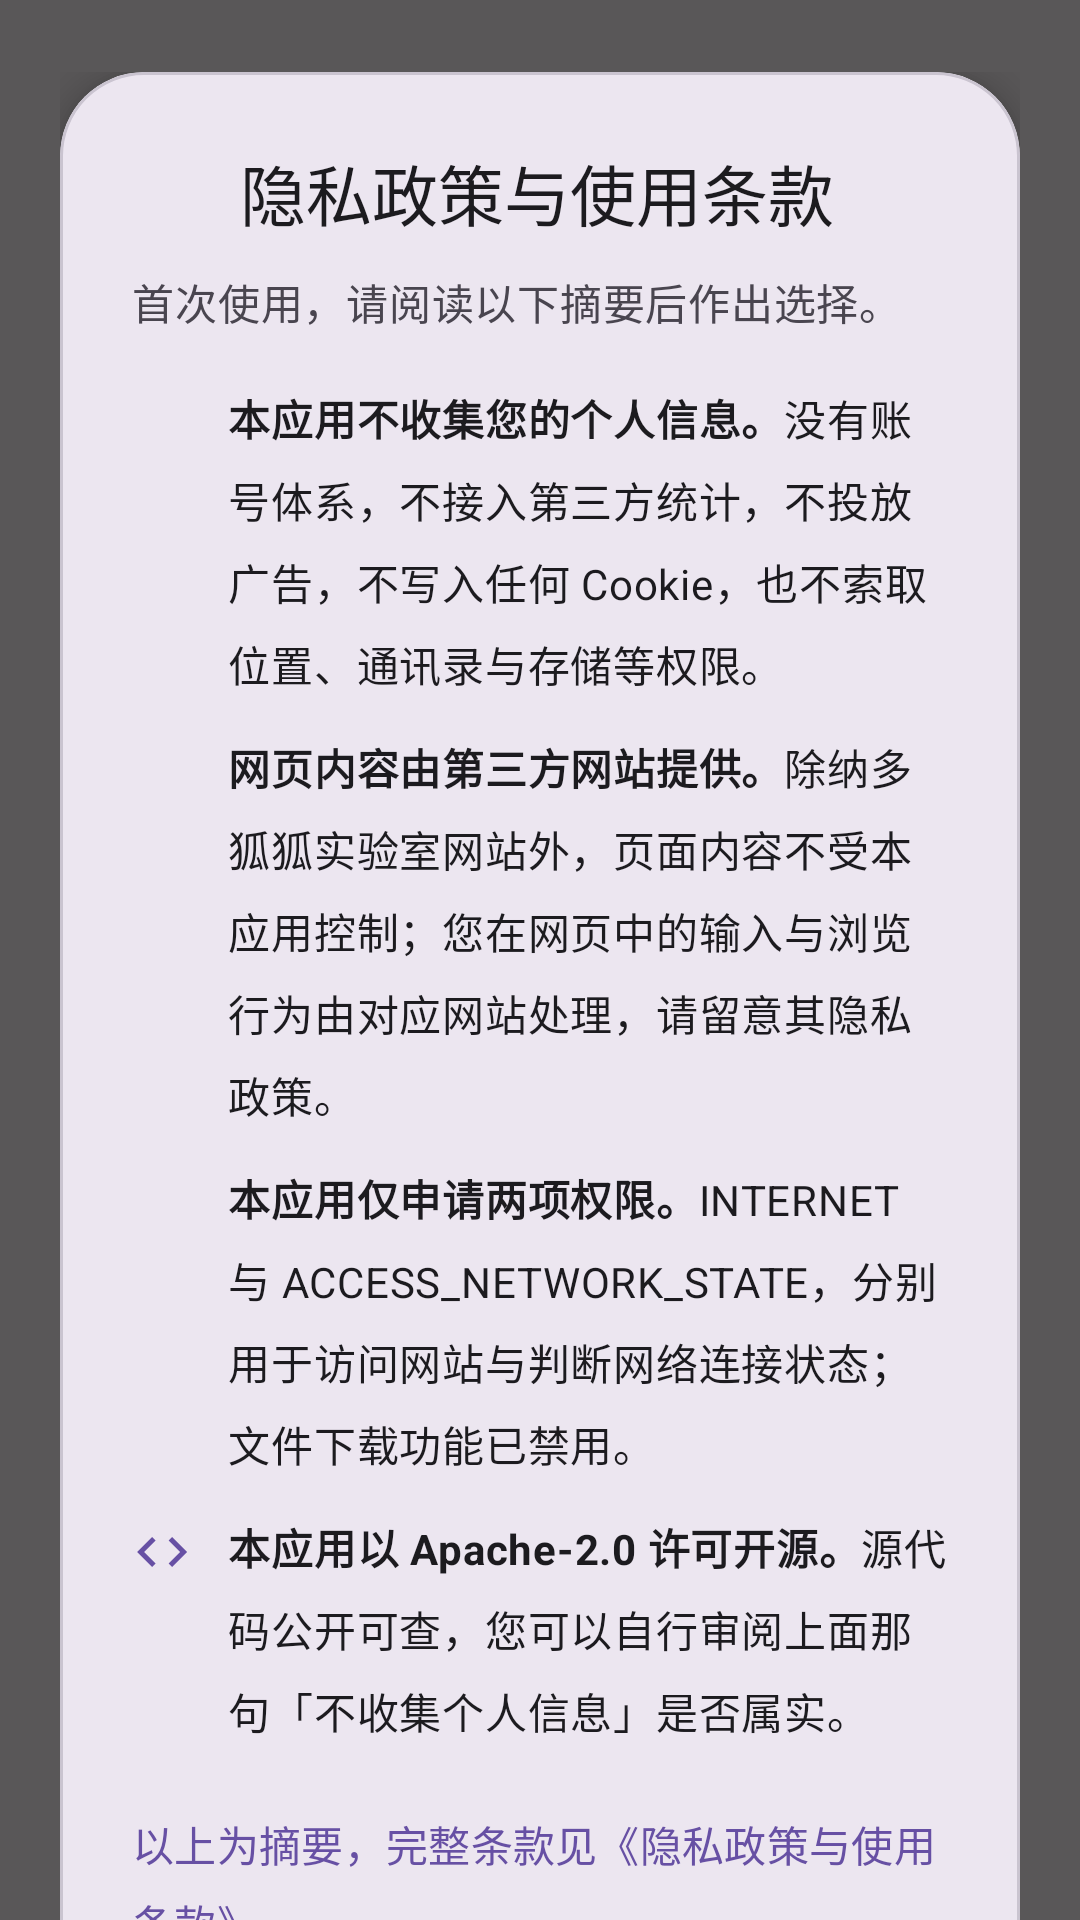

Here is an Android app screen rendered from its layout file. Give the layout XML and the strings, colors and styles it references.
<!-- AndroidManifest.xml: application theme Theme.LabNardo -->
<!-- res/layout/activity_privacy_consent.xml -->
<?xml version="1.0" encoding="utf-8"?>
<androidx.core.widget.NestedScrollView xmlns:android="http://schemas.android.com/apk/res/android"
    xmlns:app="http://schemas.android.com/apk/res-auto"
    android:id="@+id/consentRoot"
    android:layout_width="match_parent"
    android:layout_height="match_parent"
    android:background="@drawable/bg_scrim"
    android:fillViewport="true">

    <FrameLayout
        android:layout_width="match_parent"
        android:layout_height="match_parent"
        android:paddingStart="20dp"
        android:paddingTop="24dp"
        android:paddingEnd="20dp"
        android:paddingBottom="24dp">

        <com.google.android.material.card.MaterialCardView
            android:layout_width="match_parent"
            android:layout_height="wrap_content"
            android:layout_gravity="center"
            app:cardBackgroundColor="?attr/colorSurfaceContainerHigh"
            app:cardCornerRadius="28dp"
            app:cardElevation="6dp">

            <LinearLayout
                android:layout_width="match_parent"
                android:layout_height="wrap_content"
                android:orientation="vertical"
                android:padding="24dp">

                
                <LinearLayout
                    android:layout_width="match_parent"
                    android:layout_height="wrap_content"
                    android:gravity="center_vertical"
                    android:orientation="horizontal">

                    <ImageView
                        android:layout_width="26dp"
                        android:layout_height="26dp"
                        android:contentDescription="@null"
                        android:importantForAccessibility="no"
                        android:src="@drawable/ic_privacy"
                        app:tint="?attr/colorPrimary" />

                    <TextView
                        android:layout_width="0dp"
                        android:layout_height="wrap_content"
                        android:layout_marginStart="10dp"
                        android:layout_weight="1"
                        android:text="@string/privacy_consent_title"
                        android:textAppearance="?attr/textAppearanceTitleLarge"
                        android:textColor="?attr/colorOnSurface" />

                </LinearLayout>

                <TextView
                    android:layout_width="match_parent"
                    android:layout_height="wrap_content"
                    android:layout_marginTop="10dp"
                    android:lineSpacingMultiplier="1.3"
                    android:text="@string/privacy_consent_lead"
                    android:textAppearance="?attr/textAppearanceBodyMedium"
                    android:textColor="?attr/colorOnSurfaceVariant" />

                
                <LinearLayout
                    android:layout_width="match_parent"
                    android:layout_height="wrap_content"
                    android:layout_marginTop="18dp"
                    android:orientation="horizontal">

                    <ImageView
                        android:layout_width="20dp"
                        android:layout_height="20dp"
                        android:layout_marginTop="2dp"
                        android:contentDescription="@null"
                        android:importantForAccessibility="no"
                        android:src="@drawable/ic_privacy"
                        app:tint="?attr/colorPrimary" />

                    <TextView
                        android:layout_width="0dp"
                        android:layout_height="wrap_content"
                        android:layout_marginStart="12dp"
                        android:layout_weight="1"
                        android:lineSpacingMultiplier="1.35"
                        android:text="@string/privacy_consent_b1"
                        android:textAppearance="?attr/textAppearanceBodyMedium"
                        android:textColor="?attr/colorOnSurface" />

                </LinearLayout>

                
                <LinearLayout
                    android:layout_width="match_parent"
                    android:layout_height="wrap_content"
                    android:layout_marginTop="14dp"
                    android:orientation="horizontal">

                    <ImageView
                        android:layout_width="20dp"
                        android:layout_height="20dp"
                        android:layout_marginTop="2dp"
                        android:contentDescription="@null"
                        android:importantForAccessibility="no"
                        android:src="@drawable/ic_link"
                        app:tint="?attr/colorPrimary" />

                    <TextView
                        android:layout_width="0dp"
                        android:layout_height="wrap_content"
                        android:layout_marginStart="12dp"
                        android:layout_weight="1"
                        android:lineSpacingMultiplier="1.35"
                        android:text="@string/privacy_consent_b2"
                        android:textAppearance="?attr/textAppearanceBodyMedium"
                        android:textColor="?attr/colorOnSurface" />

                </LinearLayout>

                
                <LinearLayout
                    android:layout_width="match_parent"
                    android:layout_height="wrap_content"
                    android:layout_marginTop="14dp"
                    android:orientation="horizontal">

                    <ImageView
                        android:layout_width="20dp"
                        android:layout_height="20dp"
                        android:layout_marginTop="2dp"
                        android:contentDescription="@null"
                        android:importantForAccessibility="no"
                        android:src="@drawable/ic_security"
                        app:tint="?attr/colorPrimary" />

                    <TextView
                        android:layout_width="0dp"
                        android:layout_height="wrap_content"
                        android:layout_marginStart="12dp"
                        android:layout_weight="1"
                        android:lineSpacingMultiplier="1.35"
                        android:text="@string/privacy_consent_b3"
                        android:textAppearance="?attr/textAppearanceBodyMedium"
                        android:textColor="?attr/colorOnSurface" />

                </LinearLayout>

                <LinearLayout
                    android:layout_width="match_parent"
                    android:layout_height="wrap_content"
                    android:layout_marginTop="14dp"
                    android:orientation="horizontal">

                    <ImageView
                        android:layout_width="20dp"
                        android:layout_height="20dp"
                        android:layout_marginTop="2dp"
                        android:contentDescription="@null"
                        android:importantForAccessibility="no"
                        android:src="@drawable/ic_code"
                        app:tint="?attr/colorPrimary" />

                    <TextView
                        android:layout_width="0dp"
                        android:layout_height="wrap_content"
                        android:layout_marginStart="12dp"
                        android:layout_weight="1"
                        android:lineSpacingMultiplier="1.35"
                        android:text="@string/privacy_consent_b4"
                        android:textAppearance="?attr/textAppearanceBodyMedium"
                        android:textColor="?attr/colorOnSurface" />

                </LinearLayout>

                
                <TextView
                    android:id="@+id/tvReadFull"
                    android:layout_width="match_parent"
                    android:layout_height="wrap_content"
                    android:layout_marginTop="18dp"
                    android:background="?attr/selectableItemBackground"
                    android:clickable="true"
                    android:focusable="true"
                    android:lineSpacingMultiplier="1.3"
                    android:paddingTop="6dp"
                    android:paddingBottom="6dp"
                    android:text="@string/privacy_consent_more"
                    android:textAppearance="?attr/textAppearanceLabelLarge"
                    android:textColor="?attr/colorPrimary" />

                
                <LinearLayout
                    android:layout_width="match_parent"
                    android:layout_height="wrap_content"
                    android:layout_marginTop="18dp"
                    android:orientation="horizontal">

                    <com.google.android.material.button.MaterialButton
                        android:id="@+id/btnDecline"
                        style="@style/Widget.Material3.Button.OutlinedButton"
                        android:layout_width="0dp"
                        android:layout_height="52dp"
                        android:layout_weight="1"
                        android:text="@string/privacy_consent_decline"
                        android:textSize="15sp" />

                    <com.google.android.material.button.MaterialButton
                        android:id="@+id/btnAgree"
                        android:layout_width="0dp"
                        android:layout_height="52dp"
                        android:layout_marginStart="12dp"
                        android:layout_weight="1"
                        android:text="@string/privacy_consent_agree"
                        android:textSize="15sp" />

                </LinearLayout>

            </LinearLayout>

        </com.google.android.material.card.MaterialCardView>

    </FrameLayout>

</androidx.core.widget.NestedScrollView>
<!-- resources referenced by this layout -->
<resources>
  <!-- drawable bg_scrim (drawable) -->
  <?xml version="1.0" encoding="utf-8"?>
  <shape xmlns:android="http://schemas.android.com/apk/res/android"
      android:shape="rectangle">
      <solid android:color="#A6000000" />
  </shape>
  <!-- drawable ic_code (drawable) -->
  <?xml version="1.0" encoding="utf-8"?>
  <vector xmlns:android="http://schemas.android.com/apk/res/android"
      android:width="24dp"
      android:height="24dp"
      android:viewportWidth="24"
      android:viewportHeight="24"
      android:tint="?attr/colorControlNormal">
      <path
          android:fillColor="@android:color/white"
          android:pathData="M9.4,16.6L4.8,12l4.6,-4.6L8,6l-6,6 6,6 1.4,-1.4zM14.6,16.6l4.6,-4.6 -4.6,-4.6L16,6l6,6 -6,6 -1.4,-1.4z" />
  </vector>
  <string name="privacy_consent_agree">同意并继续</string>
  <string name="privacy_consent_b1"><b>本应用不收集您的个人信息。</b>没有账号体系，不接入第三方统计，不投放广告，不写入任何 Cookie，也不索取位置、通讯录与存储等权限。</string>
  <string name="privacy_consent_b2"><b>网页内容由第三方网站提供。</b>除纳多狐狐实验室网站外，页面内容不受本应用控制；您在网页中的输入与浏览行为由对应网站处理，请留意其隐私政策。</string>
  <string name="privacy_consent_b3"><b>本应用仅申请两项权限。</b>INTERNET 与 ACCESS_NETWORK_STATE，分别用于访问网站与判断网络连接状态；文件下载功能已禁用。</string>
  <string name="privacy_consent_b4"><b>本应用以 Apache-2.0 许可开源。</b>源代码公开可查，您可以自行审阅上面那句「不收集个人信息」是否属实。</string>
  <string name="privacy_consent_decline">不同意</string>
  <string name="privacy_consent_lead">首次使用，请阅读以下摘要后作出选择。</string>
  <string name="privacy_consent_more">以上为摘要，完整条款见《隐私政策与使用条款》</string>
  <string name="privacy_consent_title">隐私政策与使用条款</string>
  <style name="Theme.LabNardo" parent="Base.Theme.LabNardo" />
  <color name="md_primary">#FF6750A4</color>
  <color name="md_on_primary">#FFFFFFFF</color>
  <color name="md_primary_container">#FFEADDFF</color>
  <color name="md_on_primary_container">#FF21005D</color>
  <color name="md_secondary">#FF625B71</color>
  <color name="md_on_secondary">#FFFFFFFF</color>
  <color name="md_secondary_container">#FFE8DEF8</color>
  <color name="md_on_secondary_container">#FF1D192B</color>
  <color name="md_tertiary">#FF7D5260</color>
  <color name="md_on_tertiary">#FFFFFFFF</color>
  <color name="md_tertiary_container">#FFFFD8E4</color>
  <color name="md_on_tertiary_container">#FF31111D</color>
  <color name="md_error">#FFB3261E</color>
  <color name="md_on_error">#FFFFFFFF</color>
  <color name="md_error_container">#FFF9DEDC</color>
  <color name="md_on_error_container">#FF410E0B</color>
  <color name="md_background">#FFFFFBFE</color>
  <color name="md_on_background">#FF1C1B1F</color>
  <color name="md_surface">#FFFFFBFE</color>
  <color name="md_on_surface">#FF1C1B1F</color>
  <color name="md_surface_variant">#FFE7E0EC</color>
  <color name="md_on_surface_variant">#FF49454F</color>
  <color name="md_inverse_surface">#FF313033</color>
  <color name="md_inverse_on_surface">#FFF4EFF4</color>
  <color name="md_outline">#FF79747E</color>
  <color name="md_outline_variant">#FFCAC4D0</color>
</resources>
